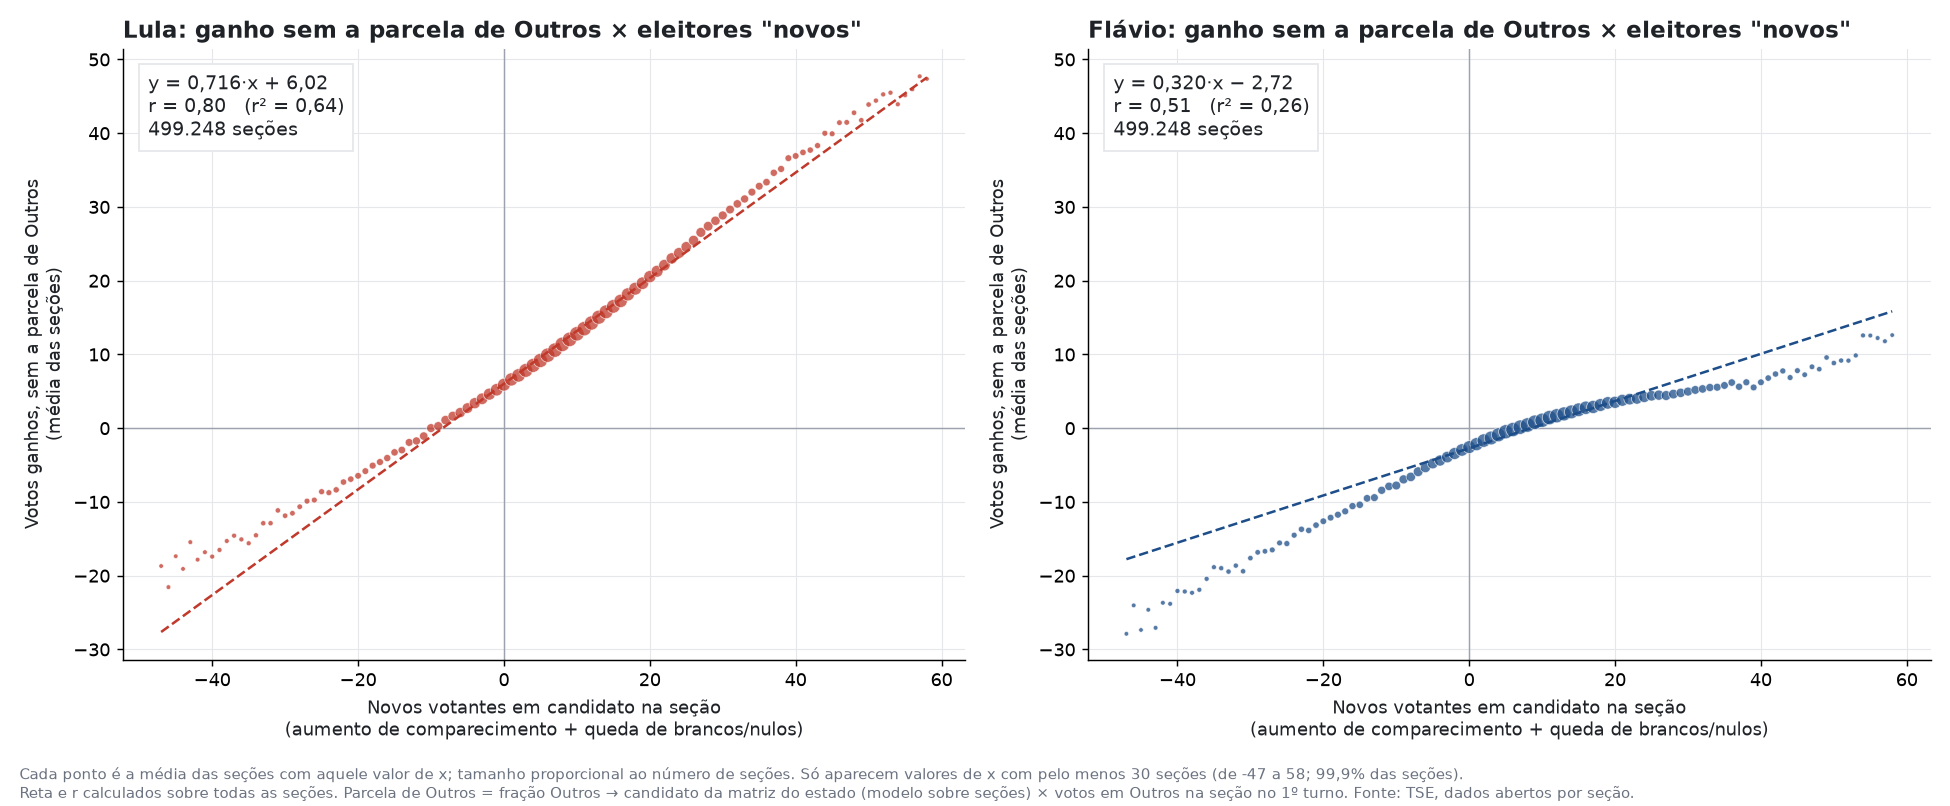

The table this chart was drawn from, first rows:
candidato, a, b, r, secoes, mult_x, mult_outros, mult_const
Lula, 0.7161, 6.024, 0.7986, 499248, 0.6943, 0.4989, 4.828
Flávio, 0.3201, -2.717, 0.5124, 499248, 0.3057, 0.5011, -4.828
